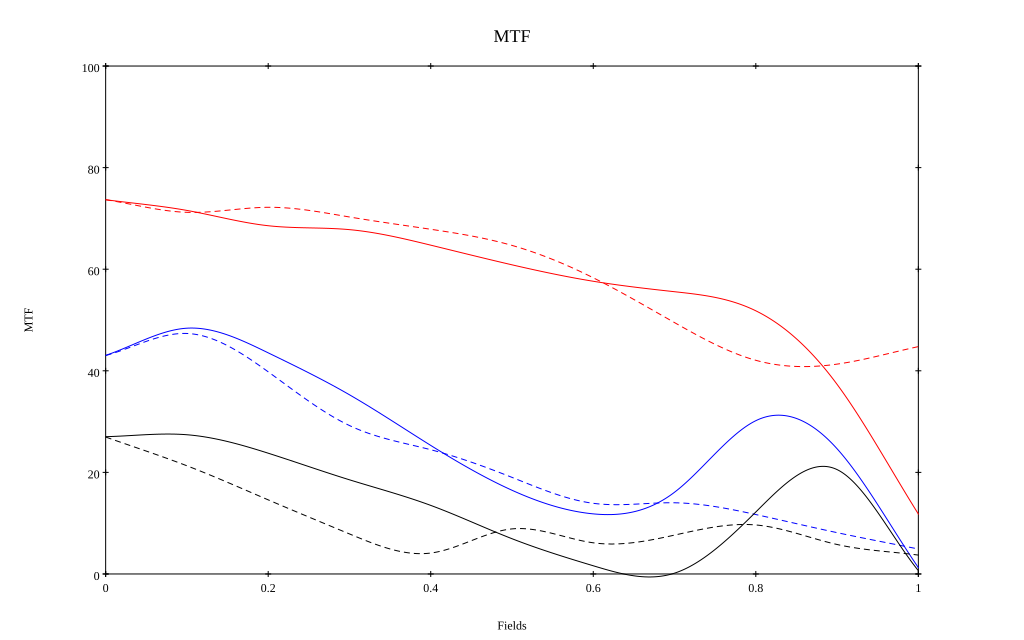

Source data for this figure (header and first rows):
, 0, 0.1, 0.2, 0.3, 0.4, 0.5, 0.6, 0.7, 0.8, 0.9, 1
10 sag, 0.737, 0.716, 0.686, 0.678, 0.647, 0.609, 0.576, 0.556, 0.518, 0.373, 0.118
10 tan, 0.737, 0.712, 0.722, 0.703, 0.679, 0.647, 0.583, 0.495, 0.421, 0.413, 0.448
30 sag, 0.43, 0.484, 0.435, 0.353, 0.253, 0.165, 0.118, 0.161, 0.302, 0.246, 0.012
30 tan, 0.43, 0.473, 0.398, 0.292, 0.245, 0.19, 0.139, 0.14, 0.117, 0.081, 0.049
50 sag, 0.27, 0.274, 0.238, 0.185, 0.135, 0.069, 0.016, 0.002, 0.122, 0.205, 0.006
50 tan, 0.27, 0.213, 0.146, 0.079, 0.041, 0.089, 0.061, 0.077, 0.096, 0.058, 0.037
